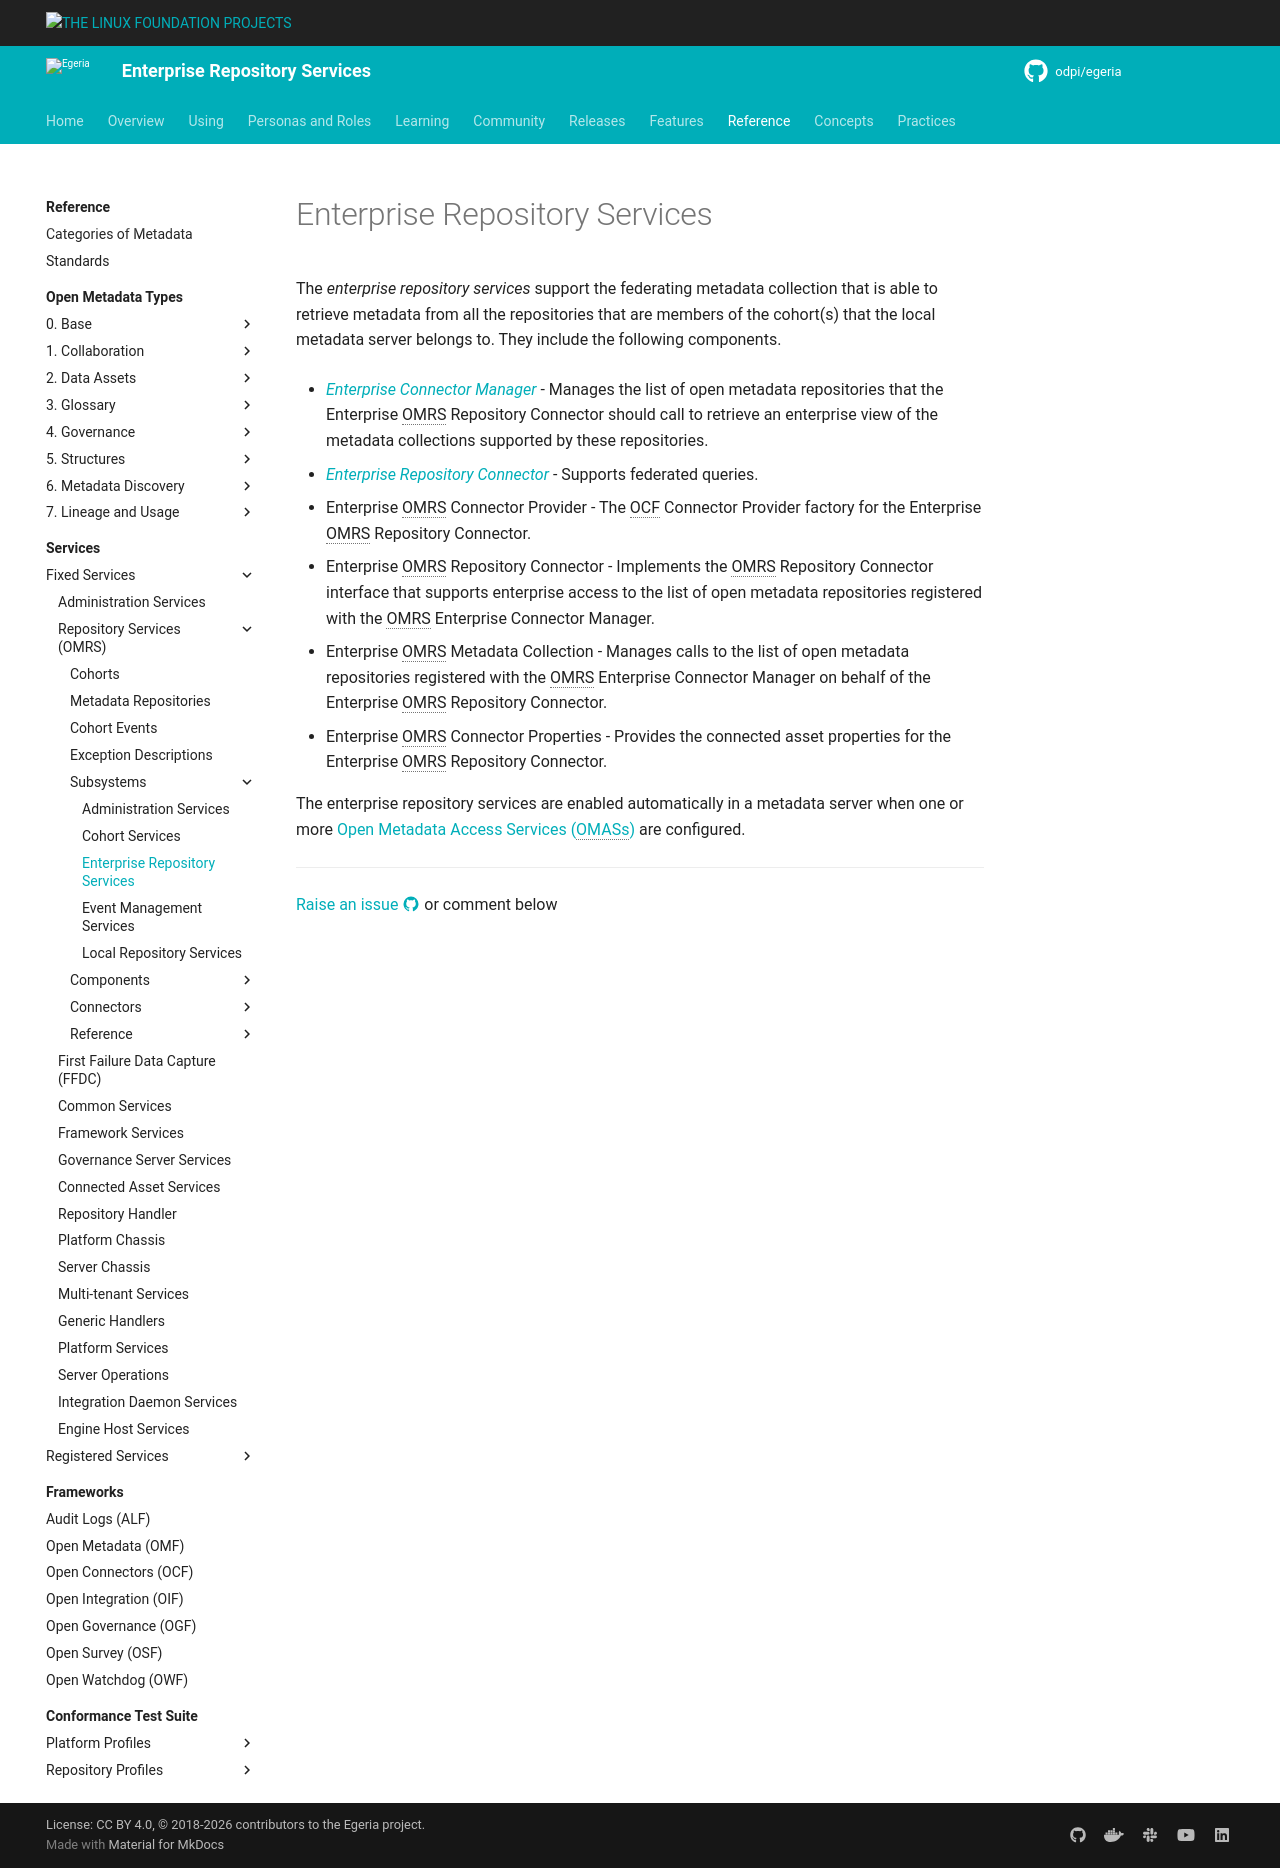

repository: odpi/egeria-docs · page: services/omrs/subsystem-descriptions/enterprise-repository-services/index.html · generator: mkdocs

<!-- SPDX-License-Identifier: CC-BY-4.0 -->
<!-- Copyright Contributors to the ODPi Egeria project. -->

# Enterprise Repository Services

The *enterprise repository services* support the federating metadata collection that is able to retrieve metadata from all the repositories that are members of the cohort(s) that the local metadata server belongs to.  They include the following components.

* *[Enterprise Connector Manager](/services/omrs/component-descriptions/enterprise-connector-manager)* - Manages the list of open metadata repositories that the Enterprise OMRS Repository Connector should call to retrieve an enterprise view of the metadata collections supported by these repositories.

* *[Enterprise Repository Connector](/services/omrs/component-descriptions/enterprise-repository-connector)* - Supports federated queries.

   * Enterprise OMRS Connector Provider - The OCF Connector Provider factory for the Enterprise OMRS Repository Connector.
   * Enterprise OMRS Repository Connector - Implements the OMRS Repository Connector interface that supports enterprise access to the list of open metadata repositories registered with the OMRS Enterprise Connector Manager.
   * Enterprise OMRS Metadata Collection - Manages calls to the list of open metadata repositories registered with the OMRS Enterprise Connector Manager on behalf of the Enterprise OMRS Repository Connector.
   * Enterprise OMRS Connector Properties - Provides the connected asset properties for the Enterprise OMRS Repository Connector.
  
The enterprise repository services are enabled automatically in a metadata server when one or more [Open Metadata Access Services (OMASs)](/services/omas) are configured.



---8<-- "snippets/abbr.md"
